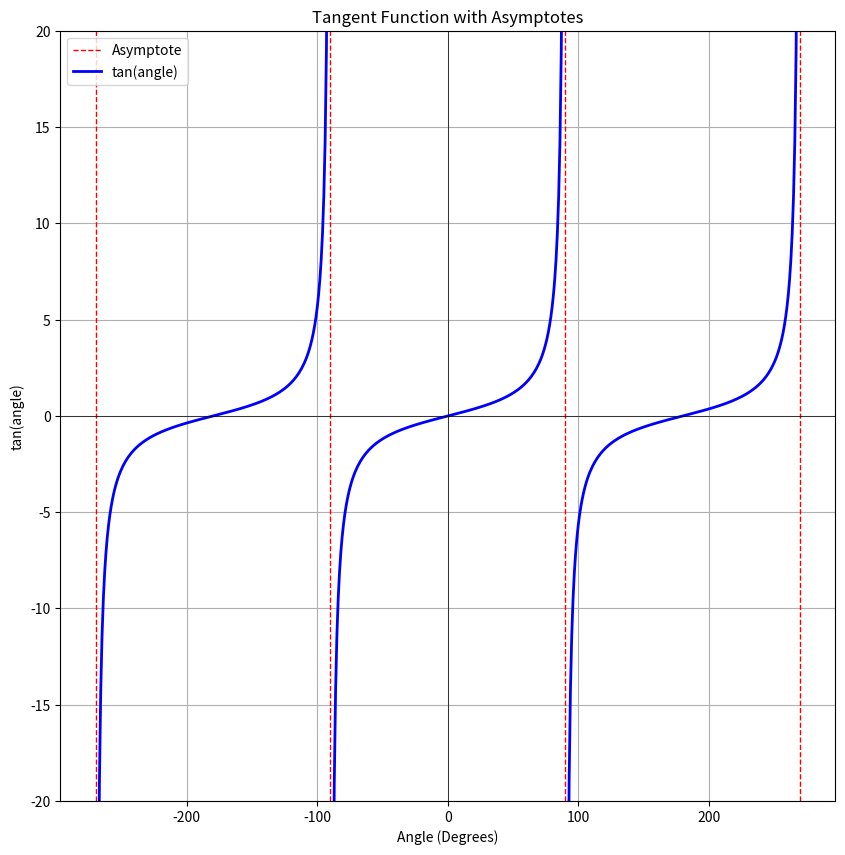

Reproduce this figure in Python.
"""
Graphing the Tangent Function with its asymtotes
Jeroldine Oakley [author]
This program calculates and plots the tangent function and its asymptotes.
08/06/2025
"""

import math
import matplotlib.pyplot as plt

# Create a list of common angles in degrees
angles = list(range(-360, 361))

# Convert angles to radians for calculations
radians = [math.radians(a) for a in angles]

# Define function to calculate and plot the tangent function
def plot_tangent():
    # Define x-range values to include multiple periods/cycles of the tangent function
    full_x = list(range(-270, 271))

    # Setup the plot
    plt.figure(figsize=(10, 10))

    # Define the tangent asymptotes values
    asymptotes_values = [a for a in range(-270, 271, 180) if a != 0]

    # Plot the asymptotes
    for i, a in enumerate(asymptotes_values):
        plt.axvline(x=a, color='red', linestyle='--', linewidth=1, label='Asymptote' if i == 0 else "")
    
    # Calculate and plot the tangent function per cycle while avoiding the asymptotes
    tangent_edges = [-270] + asymptotes_values + [270]
    for i in range(len(tangent_edges) - 1):
        # Start drawing from the first asymptote to the next one,
        # making sure to be "1" degree away from the asymptote
        start = tangent_edges[i] + 1
        end = tangent_edges[i + 1]

        # Calculate the values for the safe angles between asymptotes
        safe_angles = [a for a in full_x if start < a < end]

        # Calculate the tangent values for the safe angles
        y = [math.tan(math.radians(a)) for a in safe_angles]

        # Plot the tangent function segment
        plt.plot(safe_angles, y, color='blue', linewidth=2, label='tan(angle)' if i == 0 else "")

    # Set the plot limits and labels
    plt.title('Tangent Function with Asymptotes')
    plt.xlabel('Angle (Degrees)')
    plt.ylabel('tan(angle)')
    plt.grid(True)
    plt.axhline(0, color='black', linewidth=0.5)
    plt.axvline(0, color='black', linewidth=0.5)
    plt.ylim(-20, 20)
    plt.legend()
    plt.show()

# Call the tangent function
plot_tangent()
